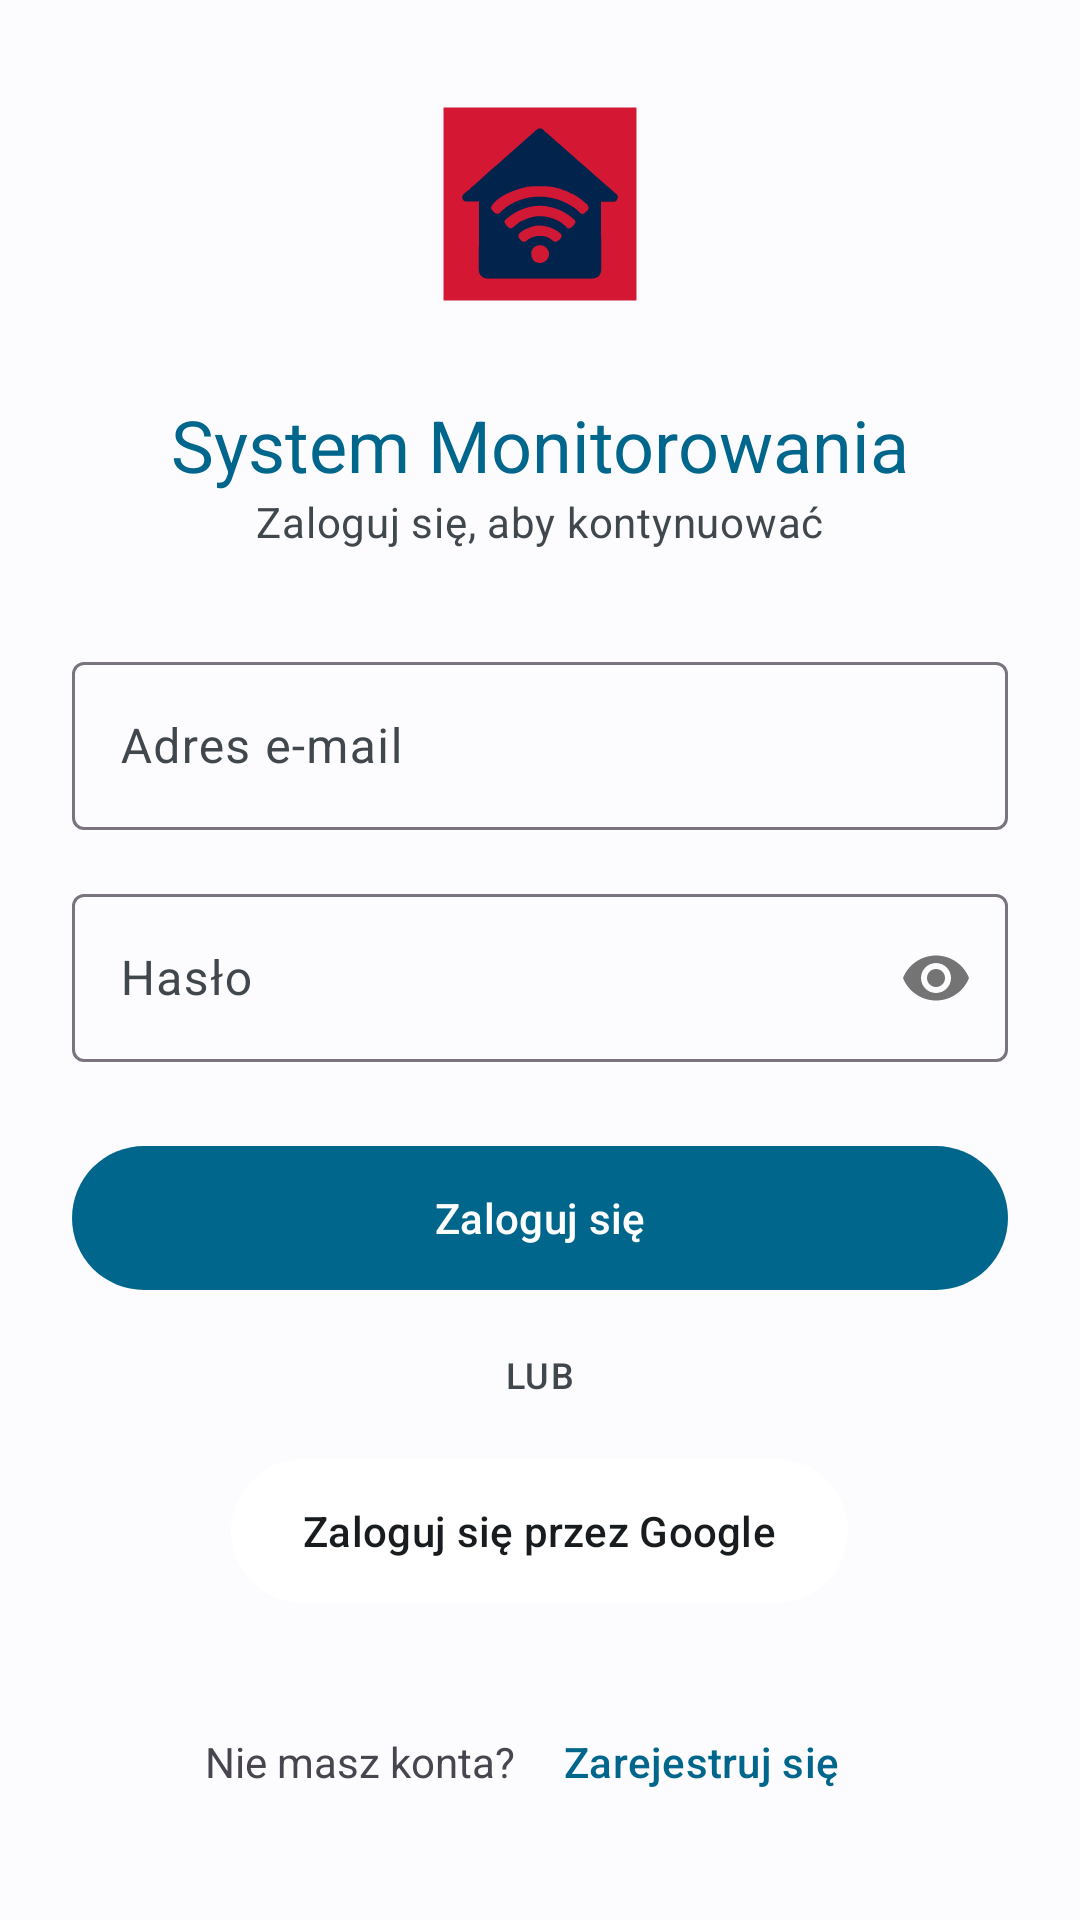

The Android layout XML behind this screen, and the referenced resources:
<!-- AndroidManifest.xml: application theme Theme.Bazunia -->
<!-- res/layout/activity_login.xml -->
<?xml version="1.0" encoding="utf-8"?>
<LinearLayout xmlns:android="http://schemas.android.com/apk/res/android"
    xmlns:app="http://schemas.android.com/apk/res-auto"
    xmlns:tools="http://schemas.android.com/tools"
    android:layout_width="match_parent"
    android:layout_height="match_parent"
    android:gravity="center"
    android:orientation="vertical"
    android:padding="24dp"
    tools:context=".ui.LoginActivity">

    <LinearLayout
        android:id="@+id/logoSection"
        android:layout_width="wrap_content"
        android:layout_height="wrap_content"
        android:gravity="center"
        android:orientation="vertical">
        <ImageView
            android:id="@+id/logoImageView"
            android:layout_width="96dp"
            android:layout_height="96dp"
            android:src="@drawable/ic_launcher_foreground"
            android:contentDescription="@string/app_logo_description" />
        <TextView
            android:id="@+id/titleTextView"
            android:layout_width="wrap_content"
            android:layout_height="wrap_content"
            android:layout_marginTop="16dp"
            android:text="@string/monitoring_system_title"
            android:textAppearance="@style/TextAppearance.Material3.HeadlineSmall"
            android:textColor="?attr/colorPrimary" />
        <TextView
            android:id="@+id/subtitleTextView"
            android:layout_width="wrap_content"
            android:layout_height="wrap_content"
            android:layout_marginBottom="32dp"
            android:text="@string/login_to_continue"
            android:textAppearance="@style/TextAppearance.Material3.BodyMedium"
            android:textColor="?attr/colorOnSurfaceVariant" />
    </LinearLayout>

    <LinearLayout
        android:id="@+id/emailLoginSection"
        android:layout_width="match_parent"
        android:layout_height="wrap_content"
        android:orientation="vertical">

        <com.google.android.material.textfield.TextInputLayout
            android:id="@+id/textInputLayoutEmail"
            android:layout_width="match_parent"
            android:layout_height="wrap_content"
            style="@style/Widget.Material3.TextInputLayout.OutlinedBox"
            android:layout_marginBottom="16dp"
            android:hint="@string/login_email_hint">
            <com.google.android.material.textfield.TextInputEditText
                android:id="@+id/editTextEmail"
                android:layout_width="match_parent"
                android:layout_height="wrap_content"
                android:minHeight="?attr/appButtonHeight"
                android:inputType="textEmailAddress" />
        </com.google.android.material.textfield.TextInputLayout>

        <com.google.android.material.textfield.TextInputLayout
            android:id="@+id/textInputLayoutPassword"
            android:layout_width="match_parent"
            android:layout_height="wrap_content"
            style="@style/Widget.Material3.TextInputLayout.OutlinedBox"
            android:layout_marginBottom="24dp"
            app:passwordToggleEnabled="true"
            android:hint="@string/login_password_hint">
            <com.google.android.material.textfield.TextInputEditText
                android:id="@+id/editTextPassword"
                android:layout_width="match_parent"
                android:layout_height="wrap_content"
                android:minHeight="?attr/appButtonHeight"
                android:inputType="textPassword" />
        </com.google.android.material.textfield.TextInputLayout>

        <com.google.android.material.button.MaterialButton
            android:id="@+id/btnLogin"
            android:layout_width="match_parent"
            android:layout_height="wrap_content"
            android:minHeight="?attr/appButtonHeight"
            android:paddingTop="12dp"
            android:paddingBottom="12dp"
            android:text="@string/login_button_text"
            style="@style/Widget.Material3.Button" />

        <TextView
            android:layout_width="wrap_content"
            android:layout_height="wrap_content"
            android:layout_gravity="center"
            android:layout_marginTop="16dp"
            android:layout_marginBottom="16dp"
            android:text="@string/lub"
            android:textAppearance="@style/TextAppearance.Material3.LabelMedium"
            android:textColor="?attr/colorOnSurfaceVariant" />

    </LinearLayout>

    <com.google.android.material.button.MaterialButton
        android:id="@+id/btnGoogleSignIn"
        android:layout_width="wrap_content"
        android:layout_height="wrap_content"
        android:minHeight="?attr/appButtonHeight"
        android:layout_gravity="center"
        android:text="@string/sign_in_with_google"
        android:paddingStart="24dp"
        android:paddingEnd="24dp"
        android:textAllCaps="false"
        android:textColor="?attr/colorOnSurface"
        app:backgroundTint="@color/white"
        app:icon="@drawable/ic_google"
        app:iconSize="?attr/appIconSize"
        app:iconGravity="textStart"
        app:iconTint="@null" />

    <LinearLayout
        android:id="@+id/registerLinkSection"
        android:layout_width="wrap_content"
        android:layout_height="wrap_content"
        android:orientation="horizontal"
        android:layout_marginTop="24dp"
        android:gravity="center">
        <TextView
            android:layout_width="wrap_content"
            android:layout_height="wrap_content"
            android:text="@string/login_no_account"
            android:layout_marginEnd="4dp"/>
        <com.google.android.material.button.MaterialButton
            android:id="@+id/btnRegisterLink"
            android:layout_width="wrap_content"
            android:layout_height="wrap_content"
            android:minHeight="?attr/appButtonHeight"
            android:text="@string/login_register_button_text"
            style="@style/Widget.Material3.Button.TextButton" />
    </LinearLayout>

    <com.google.android.material.button.MaterialButton
        android:id="@+id/btnForgotPassword"
        android:layout_width="wrap_content"
        android:layout_height="wrap_content"
        android:minHeight="?attr/appButtonHeight"
        android:layout_marginTop="8dp"
        android:text="@string/login_forgot_password"
        style="@style/Widget.Material3.Button.TextButton" />


    <LinearLayout
        android:id="@+id/twoFaLoginSection"
        android:layout_width="match_parent"
        android:layout_height="wrap_content"
        android:orientation="vertical"
        android:gravity="center_horizontal"
        android:visibility="gone"
        tools:visibility="visible">
        <TextView
            android:layout_width="wrap_content"
            android:layout_height="wrap_content"
            android:text="@string/login_2fa_title" android:textAppearance="@style/TextAppearance.Material3.TitleMedium"
            android:layout_marginBottom="8dp"/>
        <TextView
            android:layout_width="wrap_content"
            android:layout_height="wrap_content"
            android:text="@string/login_2fa_subtitle" android:gravity="center"
            android:layout_marginBottom="16dp"/>
        <com.google.android.material.textfield.TextInputLayout
            android:id="@+id/textInputLayoutLogin2FA"
            android:layout_width="match_parent"
            android:layout_height="wrap_content"
            style="@style/Widget.Material3.TextInputLayout.OutlinedBox"
            android:layout_marginBottom="8dp"
            android:maxWidth="250dp"
            android:hint="@string/login_2fa_code_hint">
            <com.google.android.material.textfield.TextInputEditText
                android:id="@+id/editTextLogin2FA"
                android:layout_width="match_parent"
                android:layout_height="wrap_content"
                android:minHeight="?attr/appButtonHeight"
                android:inputType="number"
                android:maxLength="6"/>
        </com.google.android.material.textfield.TextInputLayout>
        <com.google.android.material.button.MaterialButton
            android:id="@+id/btnVerifyLogin2FA"
            android:layout_width="wrap_content"
            android:layout_height="wrap_content"
            android:minHeight="?attr/appButtonHeight"
            android:text="@string/login_2fa_verify_button"/>
    </LinearLayout>

    <ProgressBar
        android:id="@+id/loginProgressBar"
        android:layout_width="wrap_content"
        android:layout_height="wrap_content"
        android:layout_marginTop="24dp"
        android:visibility="gone" />

</LinearLayout>
<!-- resources referenced by this layout -->
<resources>
  <color name="white">#FFFFFFFF</color>
  <!-- drawable ic_launcher_foreground: vector/xml drawable (drawable, 10369 chars, omitted) -->
  <string name="app_logo_description">Logo aplikacji</string>
  <string name="login_2fa_code_hint">Kod 2FA</string>
  <string name="login_2fa_subtitle">Otwórz aplikację Authenticator i wpisz kod:</string>
  <string name="login_2fa_title">Wymagane 2FA</string>
  <string name="login_2fa_verify_button">Zatwierdź kod</string>
  <string name="login_button_text">Zaloguj się</string>
  <string name="login_email_hint">Adres e-mail</string>
  <string name="login_forgot_password">Zapomniałeś hasła?</string>
  <string name="login_no_account">Nie masz konta?</string>
  <string name="login_password_hint">Hasło</string>
  <string name="login_register_button_text">Zarejestruj się</string>
  <string name="login_to_continue">Zaloguj się, aby kontynuować</string>
  <string name="lub">LUB</string>
  <string name="monitoring_system_title">System Monitorowania</string>
  <string name="sign_in_with_google">Zaloguj się przez Google</string>
  <style name="Theme.Bazunia" parent="Base.Theme.Bazunia" />
  <style name="Base.Theme.Bazunia" parent="Theme.Material3.DayNight.NoActionBar">
          <item name="colorPrimary">@color/colorPrimary</item>
          <item name="colorOnPrimary">@color/colorOnPrimary</item>
          <item name="colorPrimaryContainer">@color/colorPrimaryContainer</item>
          <item name="colorOnPrimaryContainer">@color/colorOnPrimaryContainer</item>
          <item name="colorSecondary">@color/colorSecondary</item>
          <item name="colorOnSecondary">@color/colorOnSecondary</item>
          <item name="android:colorBackground">@color/colorBackground</item>
          <item name="colorOnBackground">@color/colorOnBackground</item>
          <item name="colorSurface">@color/colorSurface</item>
          <item name="colorOnSurface">@color/colorOnSurface</item>
          <item name="colorSurfaceVariant">@color/colorSurfaceVariant</item>
          <item name="colorOnSurfaceVariant">@color/colorOnSurfaceVariant</item>
  
          <item name="appButtonHeight">@dimen/button_height_medium</item>
          <item name="appIconSize">@dimen/icon_size_medium</item>
          <item name="appCardCornerRadius">@dimen/corner_radius_medium</item>
  
          <item name="android:alertDialogTheme">@style/ThemeOverlay.Material3.MaterialAlertDialog</item>
      </style>
  <color name="colorPrimary">#00668B</color>
  <color name="colorOnPrimary">#FFFFFF</color>
  <color name="colorPrimaryContainer">#CDE5FF</color>
  <color name="colorOnPrimaryContainer">#001E2D</color>
  <color name="colorSecondary">#4F616E</color>
  <color name="colorOnSecondary">#FFFFFF</color>
  <color name="colorBackground">#FCFCFF</color>
  <color name="colorOnBackground">#191C1E</color>
  <color name="colorSurface">#FCFCFF</color>
  <color name="colorOnSurface">#191C1E</color>
  <color name="colorSurfaceVariant">#DDE3EA</color>
  <color name="colorOnSurfaceVariant">#41484D</color>
  <dimen name="button_height_medium">56dp</dimen>
  <dimen name="icon_size_medium">24dp</dimen>
  <dimen name="corner_radius_medium">12dp</dimen>
</resources>
